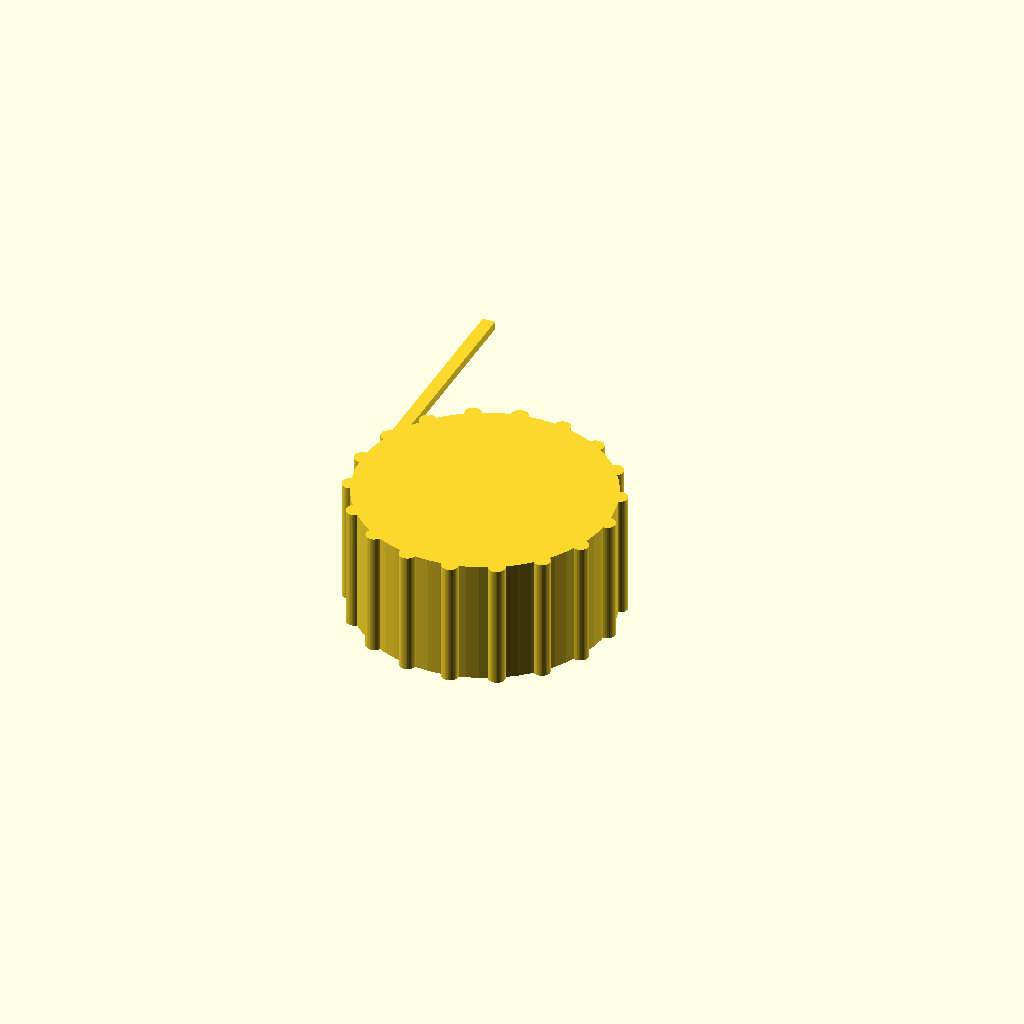
Cell 1: rendered with the file's own defaults.
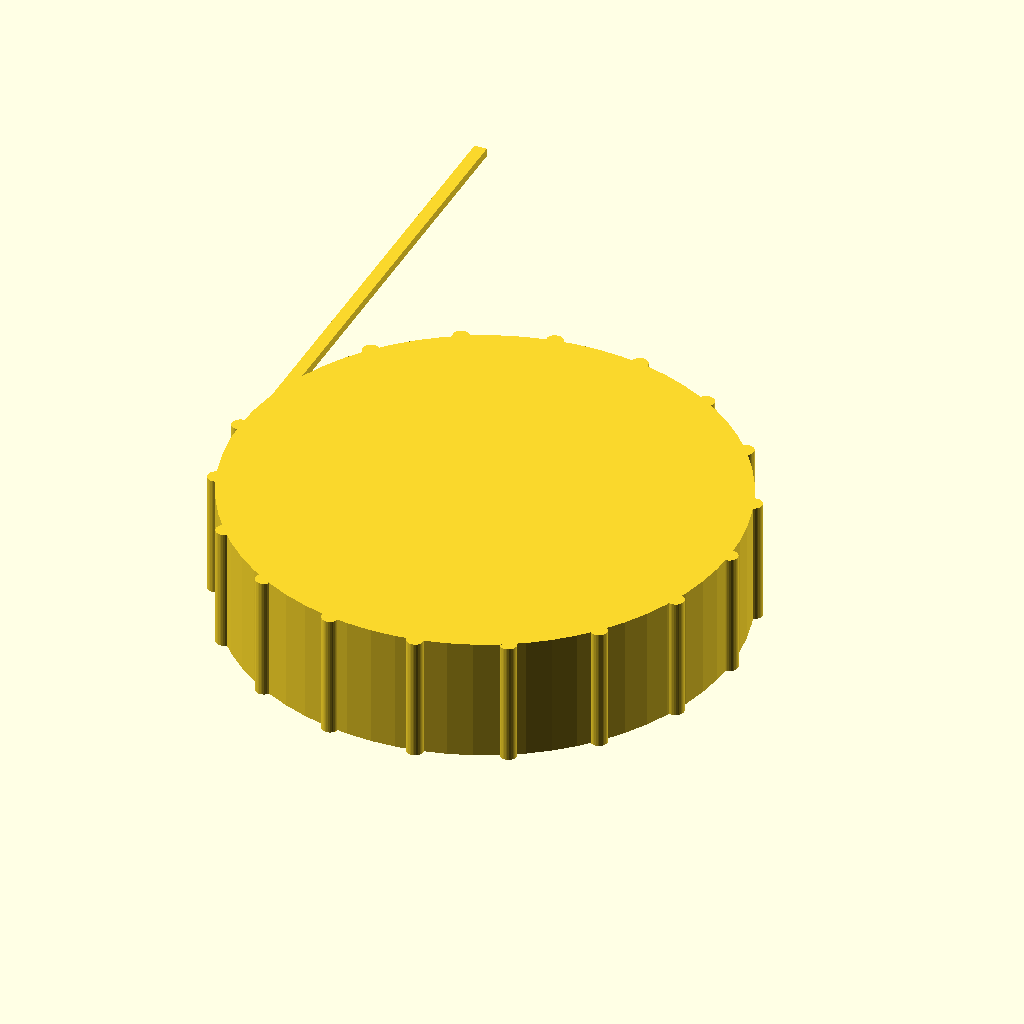
Cell 2: the same model with knob_diameter = 60.
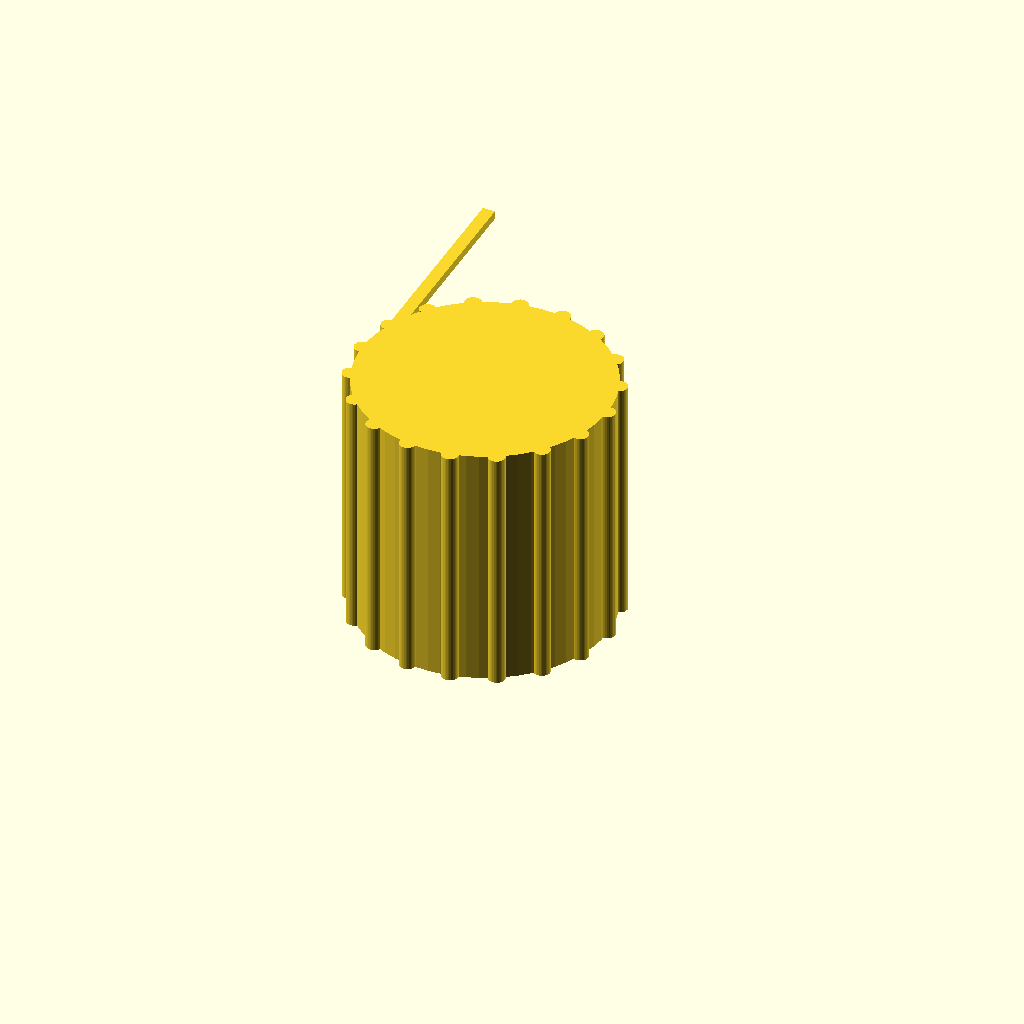
Cell 3: the same model with knob_height = 30.
All cells are drawn from one camera (rotation 55°, 0°, 25°, orthographic, colour scheme Cornfield), so only the parameter changes between them.
Source of the model, bench/results/main-tiiny/code/tiiny_zai-org_GLM-4.7-Flash/dshaft_knob_6mm_s0_a0.scad:
// Dimensions for the Hotplate Stirrer Knob
knob_diameter = 30;      // Overall diameter of the knob
knob_height = 15;        // Height of the knob
shaft_diameter = 6.2;    // Diameter of the D-shaft bore
shaft_flat_width = 4.7;  // Width of the flat side of the D-shaft bore
bore_depth = 12;         // Depth of the D-shaped blind bore
groove_count = 18;       // Number of vertical grip grooves
groove_diameter = 2;     // Diameter of the grip grooves
pointer_width = 1.5;     // Width of the pointer groove
pointer_depth = 1;       // Depth of the pointer groove
$fn = 64;                // Resolution for curved surfaces

// Calculate geometry
groove_radius = knob_diameter / 2;
groove_spacing = 360 / groove_count;

module grip_groove() {
    // Create a half-cylinder (semicircle) extruded along Z
    // Centered on the outer surface
    translate([groove_radius, 0, 0])
        cylinder(h = knob_height, r = groove_diameter / 2, $fn = 32);
}

module pointer_groove() {
    // Create a rectangular slot extruded along Z
    // Centered on the top face, running from center to edge
    // Positioned on the same side as the shaft flat (negative X)
    translate([-knob_diameter / 2 + pointer_width / 2, 0, knob_height - pointer_depth])
        cube([pointer_width, knob_diameter, pointer_depth]);
}

module shaft_bore() {
    // Create the D-shaped blind bore
    // The flat is on the left (negative X), so the radius is on the right
    // We use a cylinder with a rectangular cutout to create the D shape
    
    // 1. The main cylinder
    cylinder(h = bore_depth, r = shaft_diameter / 2, $fn = 64);
    
    // 2. The flat cut
    // We cut a rectangular prism that is slightly wider than the flat width
    // and extends past the cylinder to ensure clean cutting
    translate([-shaft_diameter / 2, -shaft_diameter / 2, 0])
        cube([shaft_diameter, shaft_diameter + 0.1, bore_depth + 0.1]);
}

// Main Assembly
union() {
    // 1. Base Knob
    cylinder(h = knob_height, r = groove_radius, $fn = 64);
    
    // 2. Grip Grooves
    // Loop 18 times around the circle
    for (i = [0 : groove_count - 1]) {
        rotate([0, 0, i * groove_spacing])
            grip_groove();
    }
    
    // 3. Shaft Bore
    // Cut the D-shaped hole from the bottom
    translate([0, 0, 0])
        shaft_bore();
        
    // 4. Pointer Groove
    // Cut the pointer slot from the top
    pointer_groove();
}
Parameter table extracted from the source (name, type, default, range or options):
knob_diameter: number, default 30
knob_height: number, default 15
shaft_diameter: number, default 6.2
shaft_flat_width: number, default 4.7
bore_depth: number, default 12
groove_count: number, default 18
groove_diameter: number, default 2
pointer_width: number, default 1.5
pointer_depth: number, default 1
